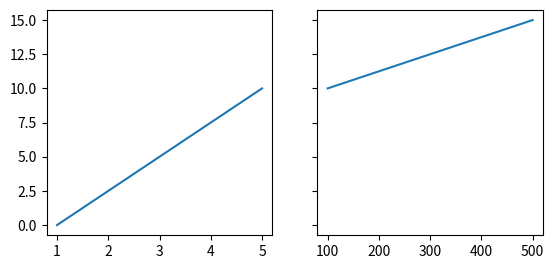
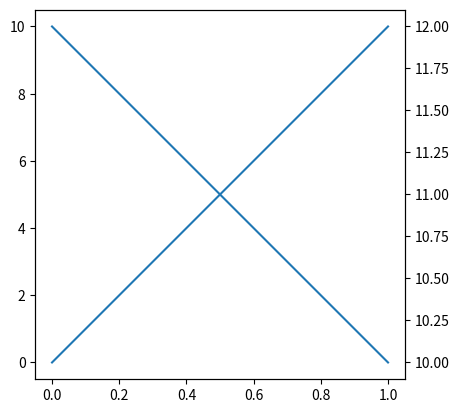
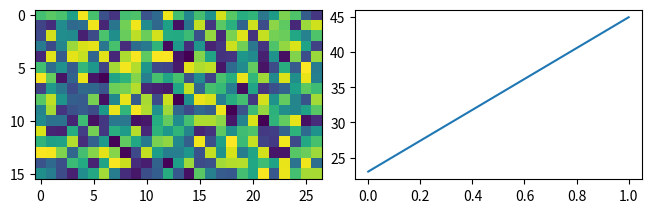
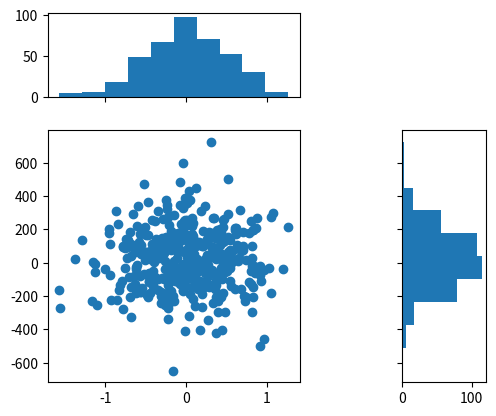
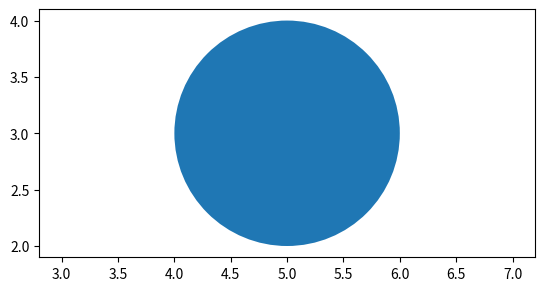
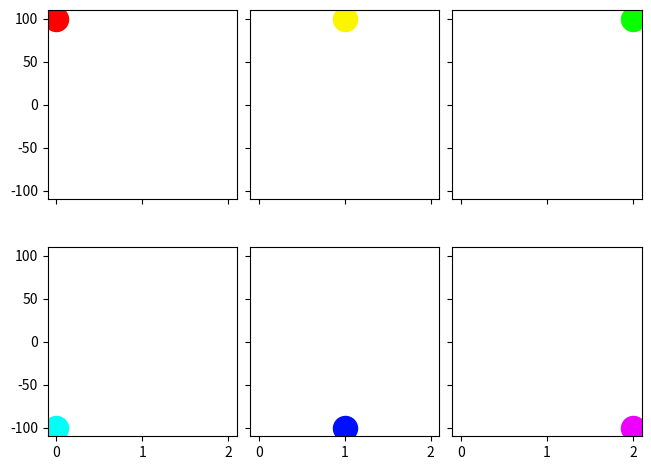

Reproduce these figures in Python, in order.
import matplotlib.pyplot as plt
import numpy as np

fig1, ax = plt.subplots()

ax.set_xlim(300, 400)
ax.set_box_aspect(1)

plt.show()

fig2, (ax, ax2) = plt.subplots(ncols=2, sharey=True)

ax.plot([1, 5], [0, 10])
ax2.plot([100, 500], [10, 15])

ax.set_box_aspect(1)
ax2.set_box_aspect(1)

plt.show()

fig3, ax = plt.subplots()

ax2 = ax.twinx()

ax.plot([0, 10])
ax2.plot([12, 10])

ax.set_box_aspect(1)

plt.show()

fig4, (ax, ax2) = plt.subplots(ncols=2, layout="constrained")

np.random.seed(19680801)  # Fixing random state for reproducibility
im = np.random.rand(16, 27)
ax.imshow(im)

ax2.plot([23, 45])
ax2.set_box_aspect(im.shape[0]/im.shape[1])

plt.show()

fig5, axs = plt.subplots(2, 2, sharex="col", sharey="row",
                         gridspec_kw=dict(height_ratios=[1, 3],
                                          width_ratios=[3, 1]))
axs[0, 1].set_visible(False)
axs[0, 0].set_box_aspect(1/3)
axs[1, 0].set_box_aspect(1)
axs[1, 1].set_box_aspect(3/1)

np.random.seed(19680801)  # Fixing random state for reproducibility
x, y = np.random.randn(2, 400) * [[.5], [180]]
axs[1, 0].scatter(x, y)
axs[0, 0].hist(x)
axs[1, 1].hist(y, orientation="horizontal")

plt.show()

fig6, ax = plt.subplots()

ax.add_patch(plt.Circle((5, 3), 1))
ax.set_aspect("equal", adjustable="datalim")
ax.set_box_aspect(0.5)
ax.autoscale()

plt.show()

fig7, axs = plt.subplots(2, 3, subplot_kw=dict(box_aspect=1),
                         sharex=True, sharey=True, layout="constrained")

for i, ax in enumerate(axs.flat):
    ax.scatter(i % 3, -((i // 3) - 0.5)*200, c=[plt.cm.hsv(i / 6)], s=300)
plt.show()